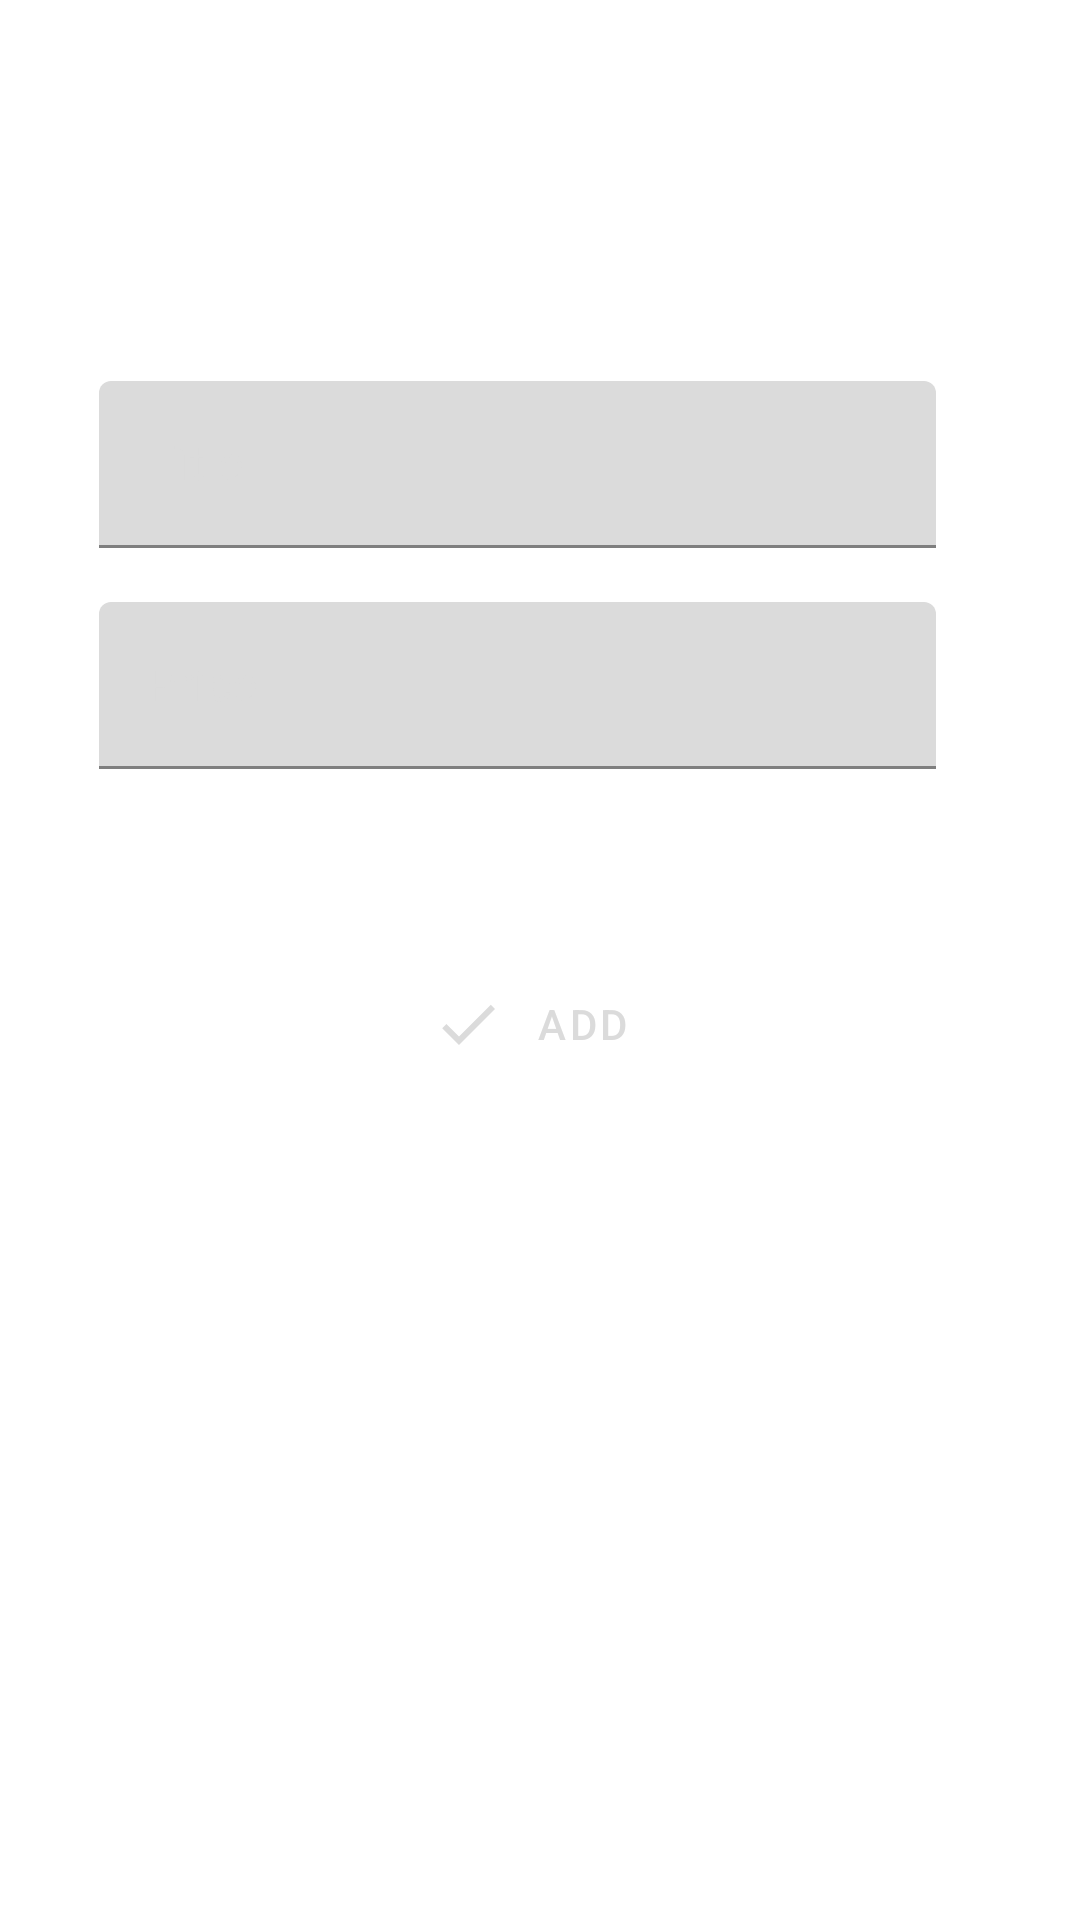

Android layout source for this screen:
<!-- AndroidManifest.xml: application theme AppTheme -->
<!-- res/layout/activity_add_item.xml -->
<?xml version="1.0" encoding="utf-8"?>
<LinearLayout xmlns:android="http://schemas.android.com/apk/res/android"
    xmlns:app="http://schemas.android.com/apk/res-auto"
    xmlns:tools="http://schemas.android.com/tools"
    android:orientation="vertical"
    android:layout_width="match_parent"
    android:layout_height="match_parent"
    tools:context=".AddItemActivity">

    <LinearLayout
        android:orientation="vertical"
        android:layout_width="match_parent"
        android:layout_height="wrap_content"
        android:paddingTop="127dp"
        android:paddingStart="33dp"
        android:paddingEnd="48dp">

        <android.support.design.widget.TextInputLayout
            android:layout_width="match_parent"
            android:layout_height="wrap_content"
            android:hint="@string/title_edit_text"
            android:textColorHint="@color/hint_color">

            <android.support.design.widget.TextInputEditText
                android:id="@+id/title_input"
                android:layout_width="match_parent"
                android:layout_height="wrap_content"
                android:backgroundTint="@color/hint_color"
                android:textColor="@color/edit_text_color"/>

        </android.support.design.widget.TextInputLayout>

        <android.support.design.widget.TextInputLayout
            android:layout_width="match_parent"
            android:layout_height="wrap_content"
            android:hint="@string/price_edit_text"
            android:textColorHint="@color/hint_color">

            <android.support.design.widget.TextInputEditText
                android:id="@+id/price_input"
                android:layout_width="match_parent"
                android:layout_height="wrap_content"
                android:backgroundTint="@color/hint_color"
                android:textColor="@color/edit_text_color"
                android:inputType="number"
                android:layout_marginTop="18dp"/>

        </android.support.design.widget.TextInputLayout>

    </LinearLayout>

    <android.support.design.button.MaterialButton
        android:id="@+id/add_button"
        android:layout_width="wrap_content"
        android:layout_height="wrap_content"
        android:layout_gravity="center_horizontal"
        android:layout_marginTop="61dp"
        android:background="@null"
        android:textColor="@color/add_button_color"
        android:text="@string/add_button_text"
        android:enabled="false"
        app:icon="@drawable/ic_check_gray"
        app:iconTint="@color/add_button_color"
        style="@style/Widget.MaterialComponents.Button.TextButton"/>

</LinearLayout>
<!-- resources referenced by this layout -->
<resources>
  <color name="edit_text_color">#3574fa</color>
  <color name="hint_color">#dbdbdb</color>
  <!-- drawable ic_check_gray (drawable) -->
  <vector android:height="24dp" android:tint="#DBDBDB"
      android:viewportHeight="24.0" android:viewportWidth="24.0"
      android:width="24dp" xmlns:android="http://schemas.android.com/apk/res/android">
      <path android:fillColor="#FF000000" android:pathData="M9,16.2L4.8,12l-1.4,1.4L9,19 21,7l-1.4,-1.4L9,16.2z"/>
  </vector>
  <string name="add_button_text">Add</string>
  <string name="price_edit_text">Price</string>
  <string name="title_edit_text">Title</string>
  <style name="AppTheme" parent="Theme.MaterialComponents.Light.NoActionBar">
          
          <item name="colorPrimary">@color/colorPrimary</item>
          <item name="colorPrimaryDark">@color/colorPrimaryDark</item>
          <item name="colorAccent">@color/colorAccent</item>
      </style>
  <color name="colorPrimary">#3574fa</color>
  <color name="colorPrimaryDark">#3574fa</color>
  <color name="colorAccent">#ffc107</color>
</resources>
